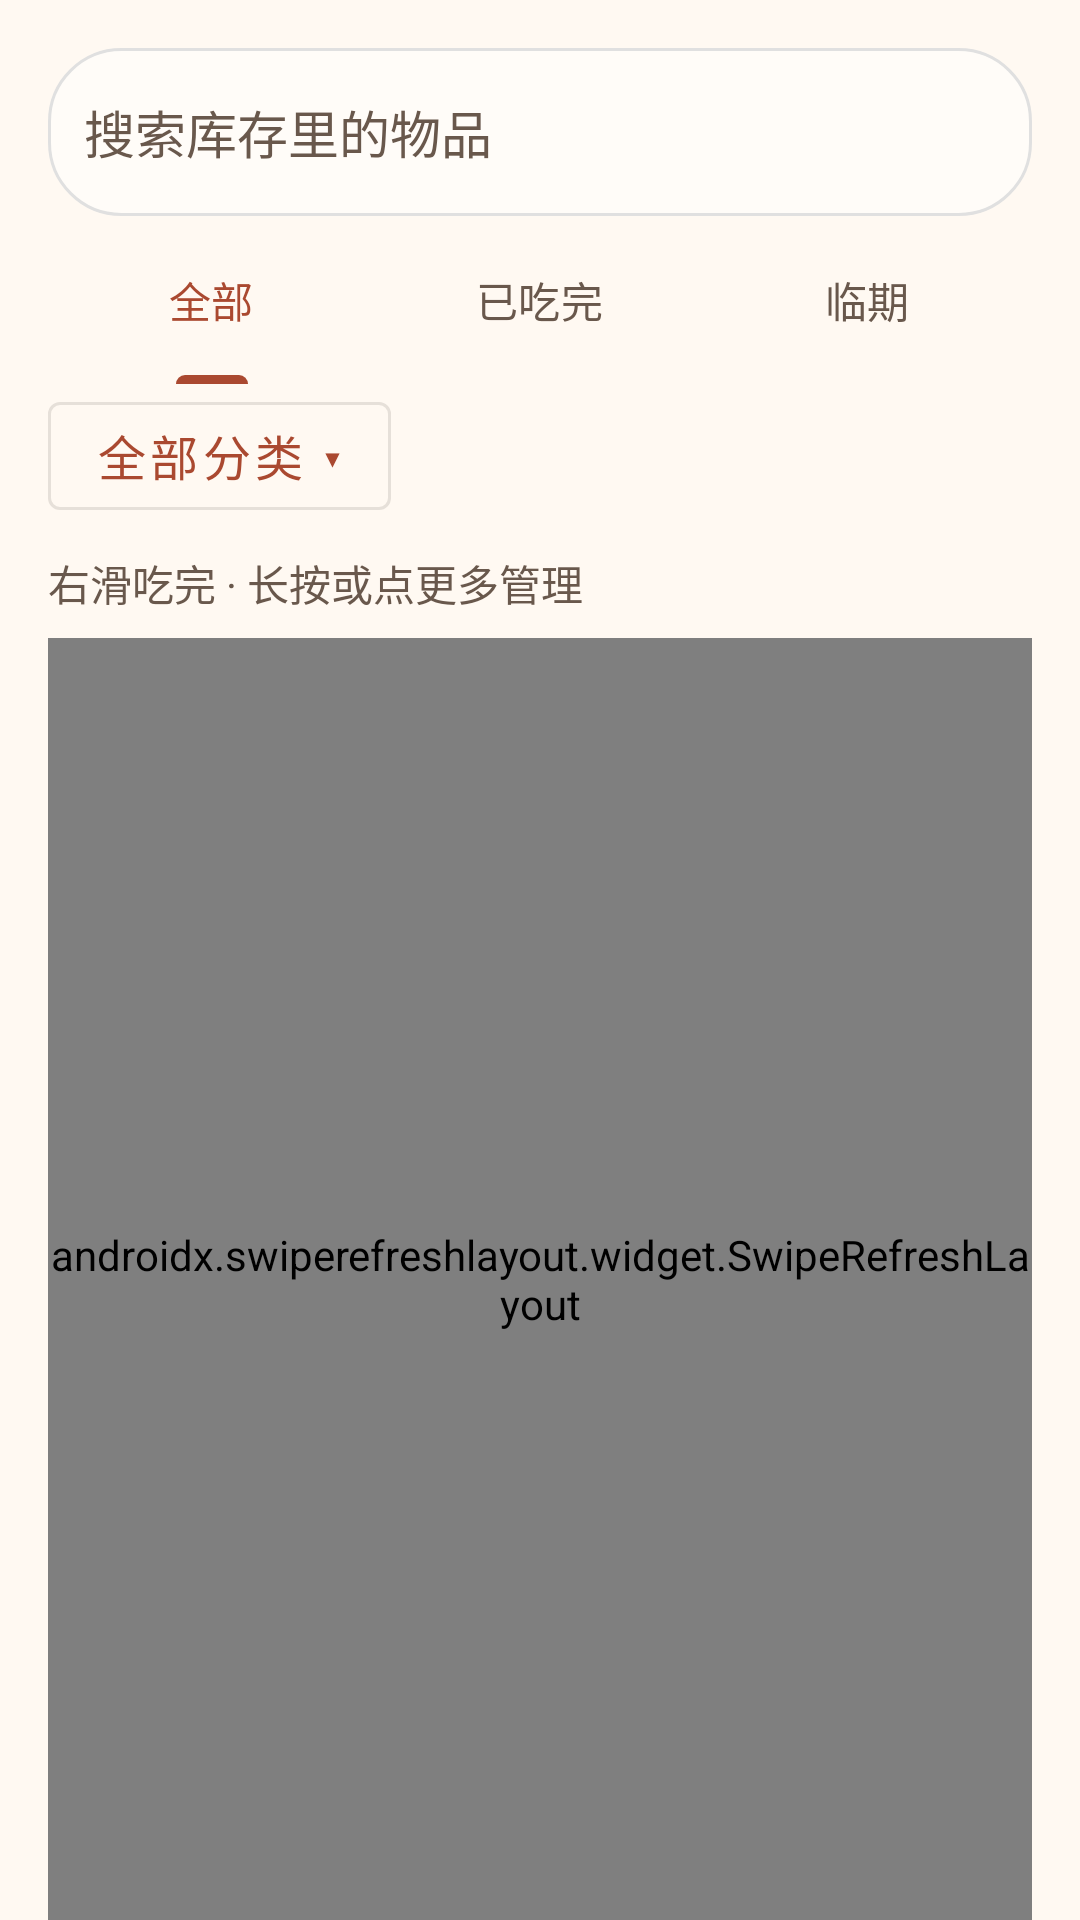

Produce the Android XML layout that renders to this screen, including the resource entries it uses.
<!-- AndroidManifest.xml: application theme Theme.FamilyRecipes -->
<!-- res/layout/fragment_fridge.xml -->
<?xml version="1.0" encoding="utf-8"?>
<LinearLayout xmlns:android="http://schemas.android.com/apk/res/android" xmlns:app="http://schemas.android.com/apk/res-auto" android:layout_width="match_parent" android:layout_height="match_parent" android:orientation="vertical" android:paddingTop="16dp" android:paddingHorizontal="16dp" android:background="@color/background">
 <EditText android:id="@+id/et_inventory_search" android:layout_width="match_parent" android:layout_height="56dp" android:background="@drawable/search_background" android:paddingHorizontal="12dp" android:hint="@string/ui_93e4998872" android:textSize="17sp" android:inputType="text" android:singleLine="true" />
 <com.google.android.material.tabs.TabLayout android:id="@+id/tab_layout" android:layout_width="match_parent" android:layout_height="56dp" android:background="@android:color/transparent" app:tabSelectedTextColor="@color/primary" app:tabTextColor="@color/text_secondary">
  <com.google.android.material.tabs.TabItem android:layout_width="wrap_content" android:layout_height="wrap_content" android:text="@string/ui_a8b0c20416" />
  <com.google.android.material.tabs.TabItem android:layout_width="wrap_content" android:layout_height="wrap_content" android:text="@string/ui_d813eea6b6" />
  <com.google.android.material.tabs.TabItem android:layout_width="wrap_content" android:layout_height="wrap_content" android:text="@string/ui_2cae0566ad" />
 </com.google.android.material.tabs.TabLayout>
 <com.google.android.material.button.MaterialButton android:id="@+id/btn_categories" style="@style/Widget.MaterialComponents.Button.OutlinedButton" android:layout_width="wrap_content" android:layout_height="wrap_content" android:text="@string/ui_7e450d2325" android:textSize="16sp" />
 <TextView android:layout_width="match_parent" android:layout_height="wrap_content" android:text="@string/ui_7aa52f0c9e" android:textSize="14sp" android:textColor="@color/text_secondary" android:paddingVertical="8dp" />
 <androidx.recyclerview.widget.RecyclerView android:id="@+id/category_sidebar" android:layout_width="0dp" android:layout_height="0dp" android:visibility="gone" />
 <androidx.swiperefreshlayout.widget.SwipeRefreshLayout android:id="@+id/swipe_refresh" android:layout_width="match_parent" android:layout_height="0dp" android:layout_weight="1">
  <FrameLayout android:layout_width="match_parent" android:layout_height="match_parent">
   <androidx.recyclerview.widget.RecyclerView android:id="@+id/recycler_view" android:layout_width="match_parent" android:layout_height="match_parent" android:clipToPadding="false" android:paddingVertical="8dp" />
   <TextView android:id="@+id/tv_inventory_empty" android:layout_width="match_parent" android:layout_height="match_parent" android:gravity="center" android:padding="24dp" android:text="@string/ui_cbfbee715c" android:textSize="17sp" android:visibility="gone" />
  </FrameLayout>
 </androidx.swiperefreshlayout.widget.SwipeRefreshLayout>
</LinearLayout>
<!-- resources referenced by this layout -->
<resources>
  <color name="background">#FFF9F2</color>
  <color name="primary">#AA4930</color>
  <color name="text_secondary">#69584C</color>
  <!-- drawable search_background (drawable) -->
  <?xml version="1.0" encoding="utf-8"?>
  <shape xmlns:android="http://schemas.android.com/apk/res/android">
      <solid android:color="@color/surface" />
      <corners android:radius="24dp" />
      <stroke
          android:width="1dp"
          android:color="@color/light_gray" />
  </shape>
  <string name="ui_2cae0566ad" formatted="false">临期</string>
  <string name="ui_7aa52f0c9e" formatted="false">右滑吃完 · 长按或点更多管理</string>
  <string name="ui_7e450d2325" formatted="false">全部分类 ▾</string>
  <string name="ui_93e4998872" formatted="false">搜索库存里的物品</string>
  <string name="ui_a8b0c20416" formatted="false">全部</string>
  <string name="ui_cbfbee715c" formatted="false">这里还没有物品</string>
  <string name="ui_d813eea6b6" formatted="false">已吃完</string>
  <style name="Theme.FamilyRecipes" parent="Base.Theme.FamilyRecipes" />
  <color name="surface">#FFFCF8</color>
  <color name="light_gray">#FFE0E0E0</color>
  <style name="Base.Theme.FamilyRecipes" parent="Theme.Material3.DayNight.NoActionBar">
          <item name="colorPrimary">@color/primary</item>
          <item name="colorPrimaryDark">@color/primary_dark</item>
          <item name="android:forceDarkAllowed">false</item>
          <item name="android:windowBackground">@color/background</item>
          <item name="android:colorBackground">@color/background</item>
          <item name="colorSurface">@color/surface</item>
          <item name="colorOnSurface">@color/text_primary</item>
          <item name="colorOnBackground">@color/text_primary</item>
          <item name="colorOnPrimary">@color/on_primary</item>
          <item name="android:textColorPrimary">@color/text_primary</item>
          <item name="android:textColorSecondary">@color/text_secondary</item>
          <item name="android:textColorHint">@color/text_hint</item>
          <item name="editTextStyle">@style/ReadableEditText</item>
          <item name="android:editTextStyle">@style/ReadableEditText</item>
          <item name="android:windowLightStatusBar">@bool/light_system_bars</item>
          <item name="android:windowLightNavigationBar">@bool/light_system_bars</item>
          <item name="colorAccent">@color/accent</item>
          <item name="android:statusBarColor">@color/toolbar_background</item>
          <item name="android:navigationBarColor">@color/background</item>
      </style>
  <color name="primary_dark">#883D29</color>
  <color name="text_primary">#302820</color>
  <color name="on_primary">#FFFFFF</color>
  <color name="text_hint">#69584C</color>
  <style name="ReadableEditText" parent="Widget.AppCompat.EditText">
          <item name="android:textColor">@color/text_primary</item>
          <item name="android:textColorHint">@color/text_hint</item>
          <item name="android:fontFamily">sans-serif-medium</item>
      </style>
  <color name="accent">#AA4930</color>
  <color name="toolbar_background">#FFE5D5</color>
</resources>
